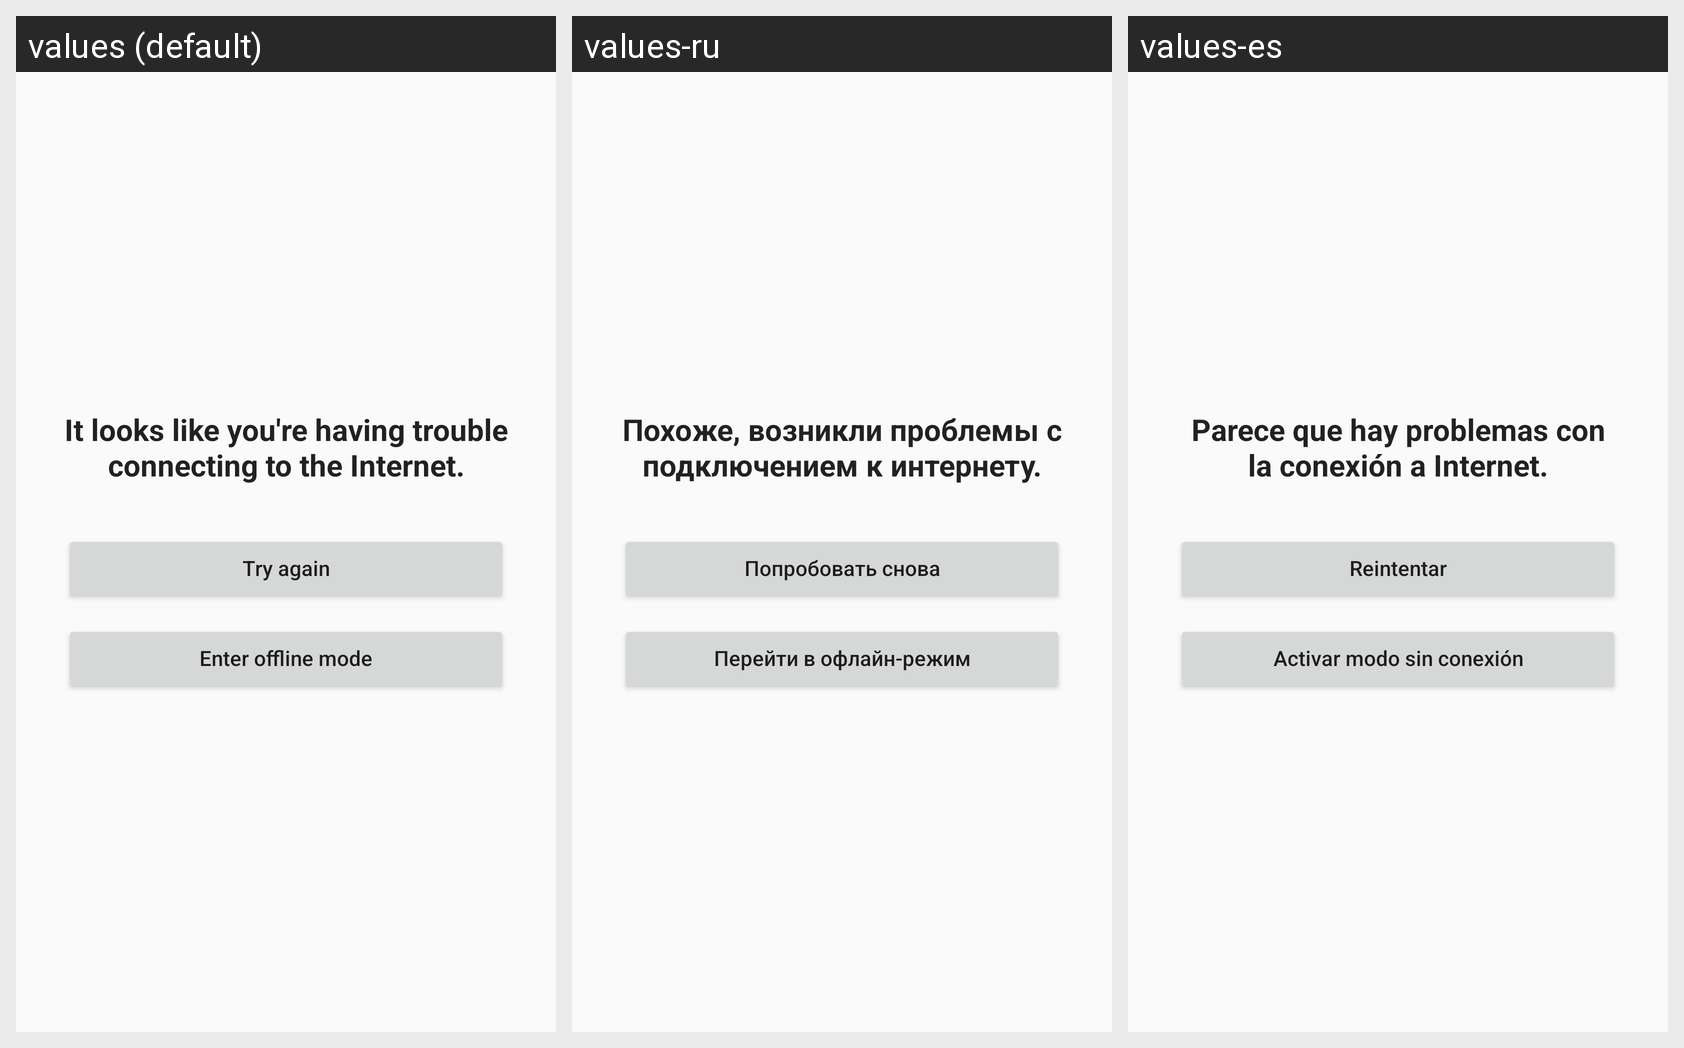

This grid shows one Android layout under several languages. Give, for every string resource on the screen, its name, the default text and each shown locale's text.
Android screen res/layout/activity_connection_trouble.xml rendered under 3 locales, left to right: values (default), values-ru, values-es. Device: Nexus 5 (rendered at 1080×1920; each locale shown at half size, 540×960, under a caption strip naming it); theme Theme.Comuginator.
Strings drawn on this screen, with the default value and each locale's value (text and hints the layout hard-codes, and strings that could not be matched under every locale, appear in the picture but are not listed):

connection_trouble_message
  values: It looks like you're having trouble connecting to the Internet.
  values-ru: Похоже, возникли проблемы с подключением к интернету.
  values-es: Parece que hay problemas con la conexión a Internet.

try_again
  values: Try again
  values-ru: Попробовать снова
  values-es: Reintentar

enter_offline_mode
  values: Enter offline mode
  values-ru: Перейти в офлайн-режим
  values-es: Activar modo sin conexión
